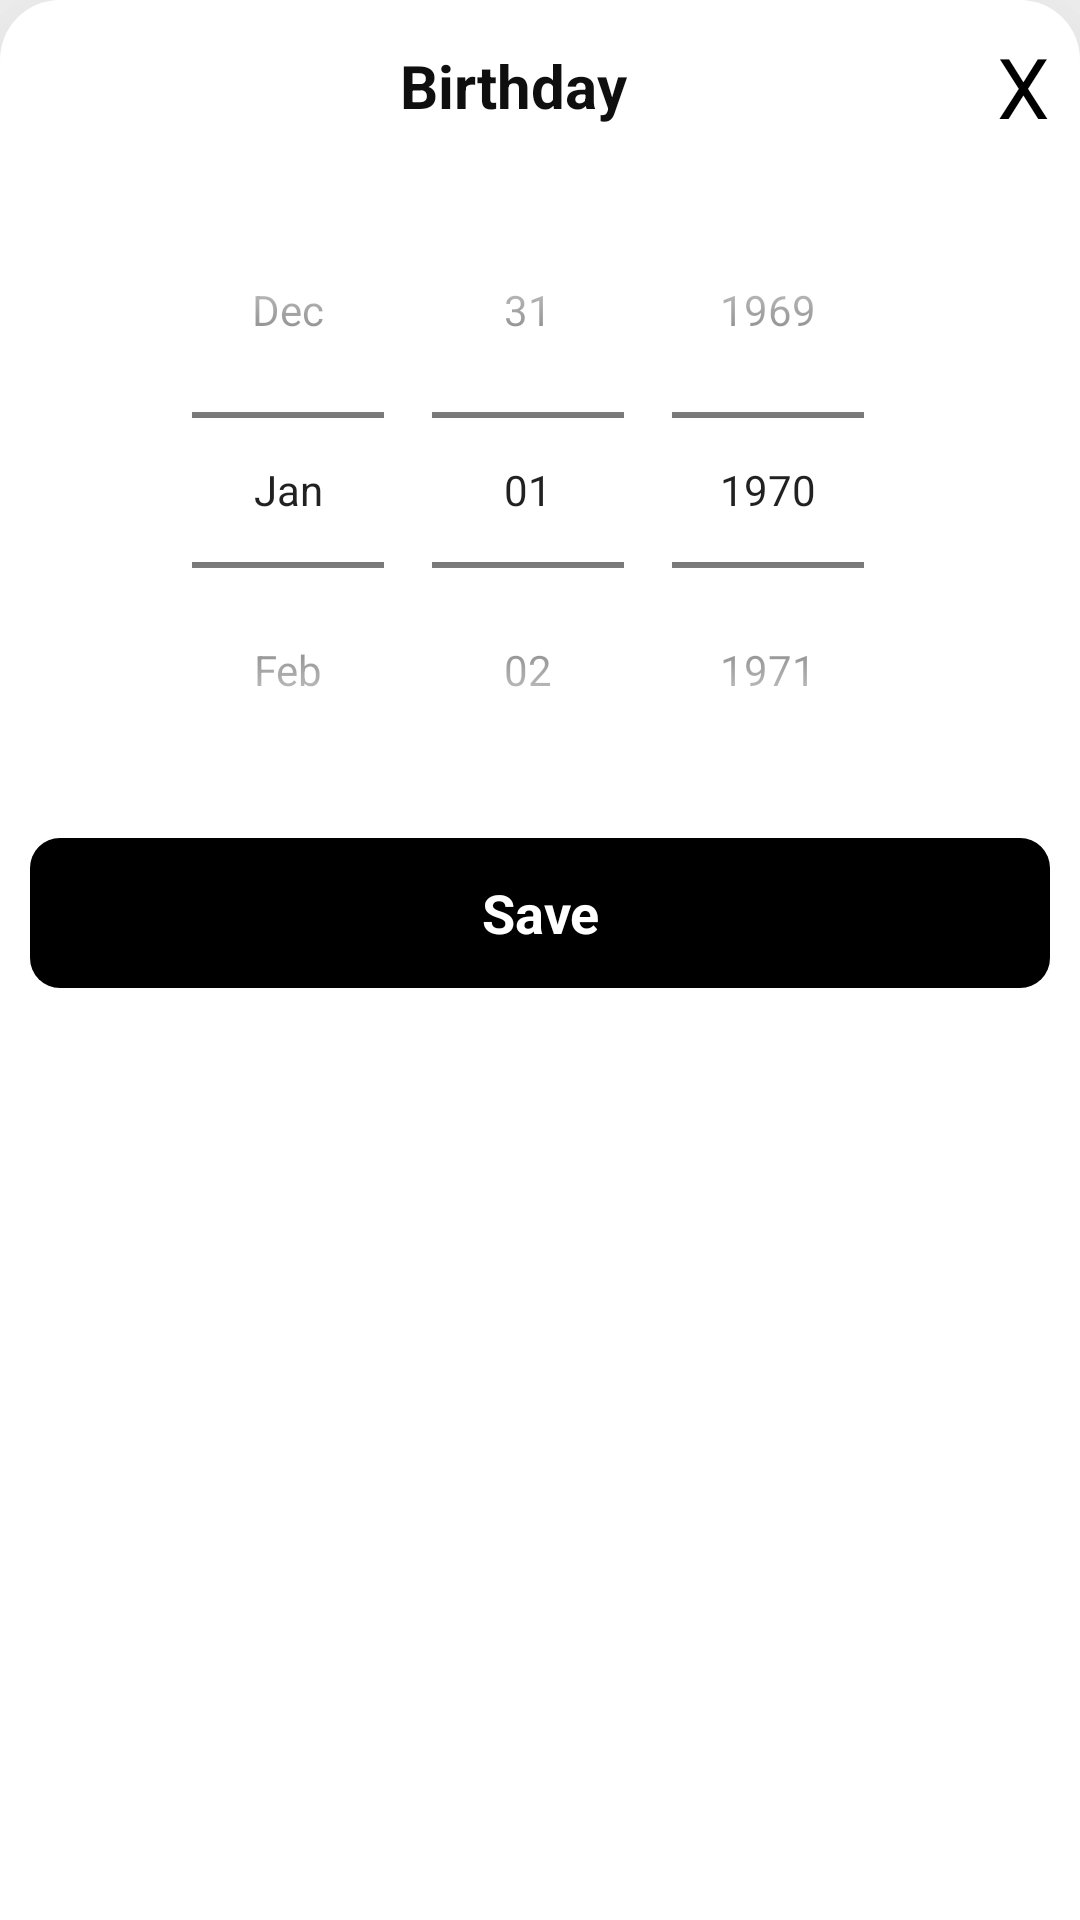

Layout XML and referenced resources for this Android screen:
<!-- AndroidManifest.xml: application theme AppTheme -->
<!-- res/layout/birthday_bottom_sheet.xml -->
<?xml version="1.0" encoding="utf-8"?>
<LinearLayout xmlns:android="http://schemas.android.com/apk/res/android"
    xmlns:app="http://schemas.android.com/apk/res-auto"
    android:id="@+id/bottom_sheet_birthday"
    android:layout_width="match_parent"
    android:layout_height="wrap_content"
    android:background="@drawable/bg_bottom"
    android:elevation="@dimen/m50dp"
    android:orientation="vertical"
  >

    <LinearLayout
        android:layout_width="match_parent"
        android:layout_height="wrap_content"
        android:layout_margin="@dimen/m10dp"
        android:gravity="center"
        android:orientation="horizontal">

    <TextView
        android:layout_width="0dp"
        android:layout_height="match_parent"
        android:layout_weight="1"
        android:gravity="center"
        android:layout_gravity="center"
        android:textSize="@dimen/s20sp"
        android:textStyle="bold"
        android:textColor="@color/colorfontBlack"
        android:text="Birthday" />
        <TextView
            android:id="@+id/ivCancel"
            android:layout_width="wrap_content"
            android:layout_height="match_parent"
            android:textColor="@color/colorBlack"
            android:layout_gravity="center"
            android:textSize="28sp"
            android:text="X"/>
    </LinearLayout>

   <DatePicker
       android:layout_width="match_parent"
       android:layout_height="wrap_content"
       android:datePickerMode="spinner"
       android:calendarViewShown="false"/>
<TextView
    android:layout_width="match_parent"
    android:layout_height="@dimen/m50dp"
    android:background="@drawable/signin_btn_grad"
    android:text="Save"
    android:layout_margin="@dimen/m10dp"
    android:textSize="@dimen/s18sp"
    android:textColor="@color/colorWhite"
    android:gravity="center"
    android:textStyle="bold"/>

</LinearLayout>
<!-- resources referenced by this layout -->
<resources>
  <color name="colorBlack">#000000</color>
  <color name="colorWhite">#FFFFFF</color>
  <color name="colorfontBlack">#100f0f</color>
  <dimen name="m10dp">10dp</dimen>
  <dimen name="m50dp">50dp</dimen>
  <dimen name="s18sp">18sp</dimen>
  <dimen name="s20sp">20sp</dimen>
  <!-- drawable bg_bottom (drawable) -->
  <?xml version="1.0" encoding="utf-8"?>
  <shape xmlns:android="http://schemas.android.com/apk/res/android"
      android:shape="rectangle">
      <corners android:topLeftRadius="@dimen/m20dp" android:topRightRadius="@dimen/m20dp" />
      <solid android:color="@color/colorWhite"/>
     
  </shape>
  <!-- drawable signin_btn_grad (drawable) -->
  <?xml version="1.0" encoding="utf-8"?>
  <shape xmlns:android="http://schemas.android.com/apk/res/android"
      android:shape="rectangle">
      <corners android:radius="10dp" />
      <solid android:color="@color/colorBlack"/>
  </shape>
  <style name="AppTheme" parent="Theme.AppCompat.Light.DarkActionBar">
          
          <item name="colorPrimary">@color/colorPrimary</item>
          <item name="colorPrimaryDark">@color/colorPrimaryDark</item>
          <item name="colorAccent">@color/colorAccent</item>
      </style>
  <dimen name="m20dp">20dp</dimen>
  <color name="colorPrimary">#2847bc</color>
  <color name="colorPrimaryDark">#1534aa</color>
  <color name="colorAccent">#fed902</color>
</resources>
